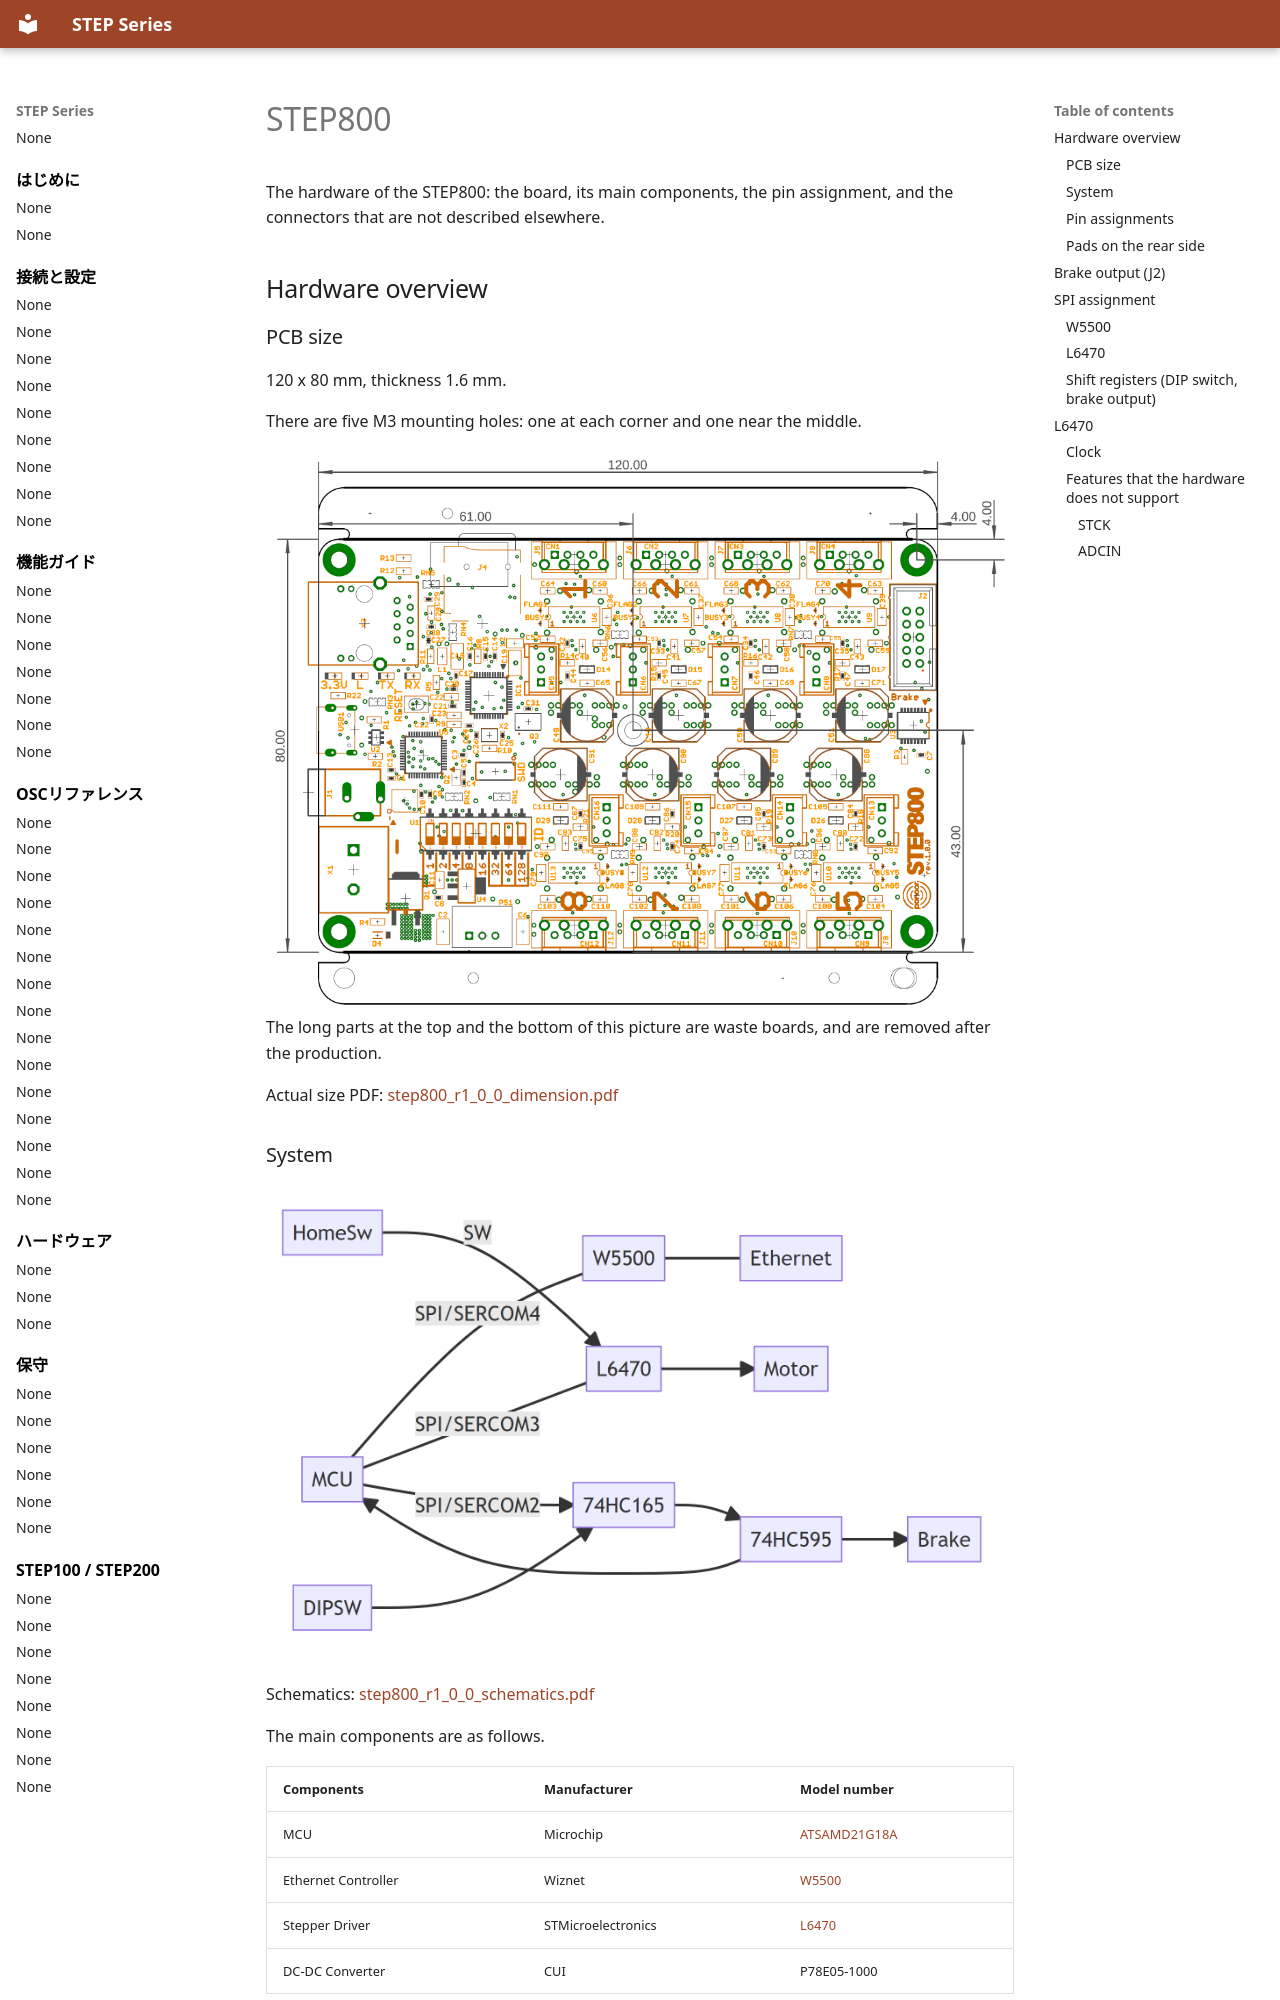

repository: ponoor/step-series-support · page: en/hardware/step800/index.html · generator: mkdocs

---
title: STEP800
---

# STEP800

The hardware of the STEP800: the board, its main components, the pin assignment, and the connectors that are not described elsewhere.

## Hardware overview {#overview}

### PCB size {#size}

120 x 80 mm, thickness 1.6 mm.

There are five M3 mounting holes: one at each corner and one near the middle.

![](../../assets/images/step800_r1_0_0_dimension-1.png)  
The long parts at the top and the bottom of this picture are waste boards, and are removed after the production.

Actual size PDF: [step800_r1_0_0_dimension.pdf](https://github.com/ponoor/STEP800/blob/main/hardware/step800_r1_0_0_dimension.pdf)

### System {#system}

![file](../../assets/images/image-1648468983329.png)

Schematics: [step800_r1_0_0_schematics.pdf](https://github.com/ponoor/STEP800/blob/main/hardware/step800_r1_0_0_schematics.pdf)

The main components are as follows.

| Components | Manufacturer | Model number |
| --- | --- | --- |
| MCU | Microchip | [ATSAMD21G18A](https://www.microchip.com/wwwproducts/en/ATsamd21g18) |
| Ethernet Controller | Wiznet | [W5500](https://www.wiznet.io/product-item/w5500/) |
| Stepper Driver | STMicroelectronics | [L6470](https://www.st.com/en/motor-drivers/L6470.html) |
| DC-DC Converter | CUI | P78E05-1000 |
